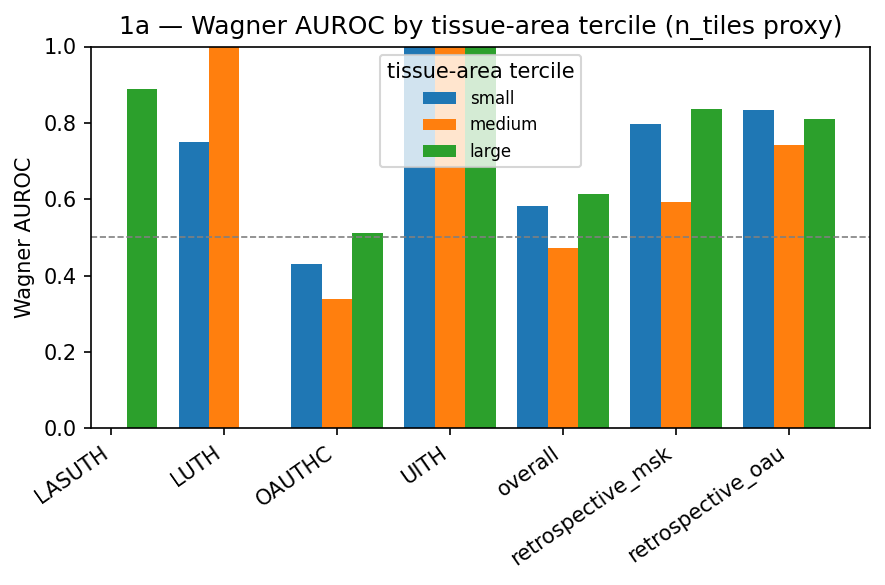

Source data for this figure (header and first rows):
stratum, tercile, n, prevalence, tile_min, tile_max, tile_median, auroc, auprc
overall, small, 268, 0.1343, 55, 2248, 1140, 0.5825, 0.2279
overall, medium, 267, 0.1948, 2258, 5471, 3718, 0.4732, 0.238
overall, large, 268, 0.2463, 5484, 26046, 8162, 0.6148, 0.2835
LASUTH, small, 3, 0.0, 1460, 1885, 1687, , 
LASUTH, medium, 3, 0.0, 3604, 4744, 3897, , 
LASUTH, large, 9, 0.3333, 7679, 20121, 13044, 0.8889, 0.8667
LUTH, small, 10, 0.2, 55, 1815, 1165, 0.75, 0.6667
LUTH, medium, 4, 0.5, 2992, 5061, 3964, 1.0, 1.0
LUTH, large, 17, 0.0, 9154, 26046, 16995, , 
OAUTHC, small, 133, 0.1579, 211, 2248, 1099, 0.4307, 0.1435
OAUTHC, medium, 152, 0.1711, 2258, 5438, 3884, 0.3379, 0.1965
OAUTHC, large, 191, 0.1885, 5484, 24072, 8236, 0.5124, 0.1851
UITH, small, 4, 0.25, 745, 1865, 1049, 1.0, 1.0
UITH, medium, 4, 0.75, 3064, 4753, 3610, 1.0, 1.0
UITH, large, 4, 0.5, 5804, 12117, 11402, 1.0, 1.0
retrospective_msk, small, 41, 0.09756, 97, 2210, 1204, 0.7973, 0.4213
retrospective_msk, medium, 38, 0.1579, 2276, 5370, 3652, 0.5938, 0.4112
retrospective_msk, large, 18, 0.5556, 5538, 9995, 6113, 0.8375, 0.8912
retrospective_oau, small, 77, 0.1039, 87, 2236, 1195, 0.8333, 0.3713
retrospective_oau, medium, 66, 0.2273, 2273, 5471, 3574, 0.7412, 0.6189
retrospective_oau, large, 29, 0.5172, 5563, 10036, 6117, 0.8095, 0.8271
